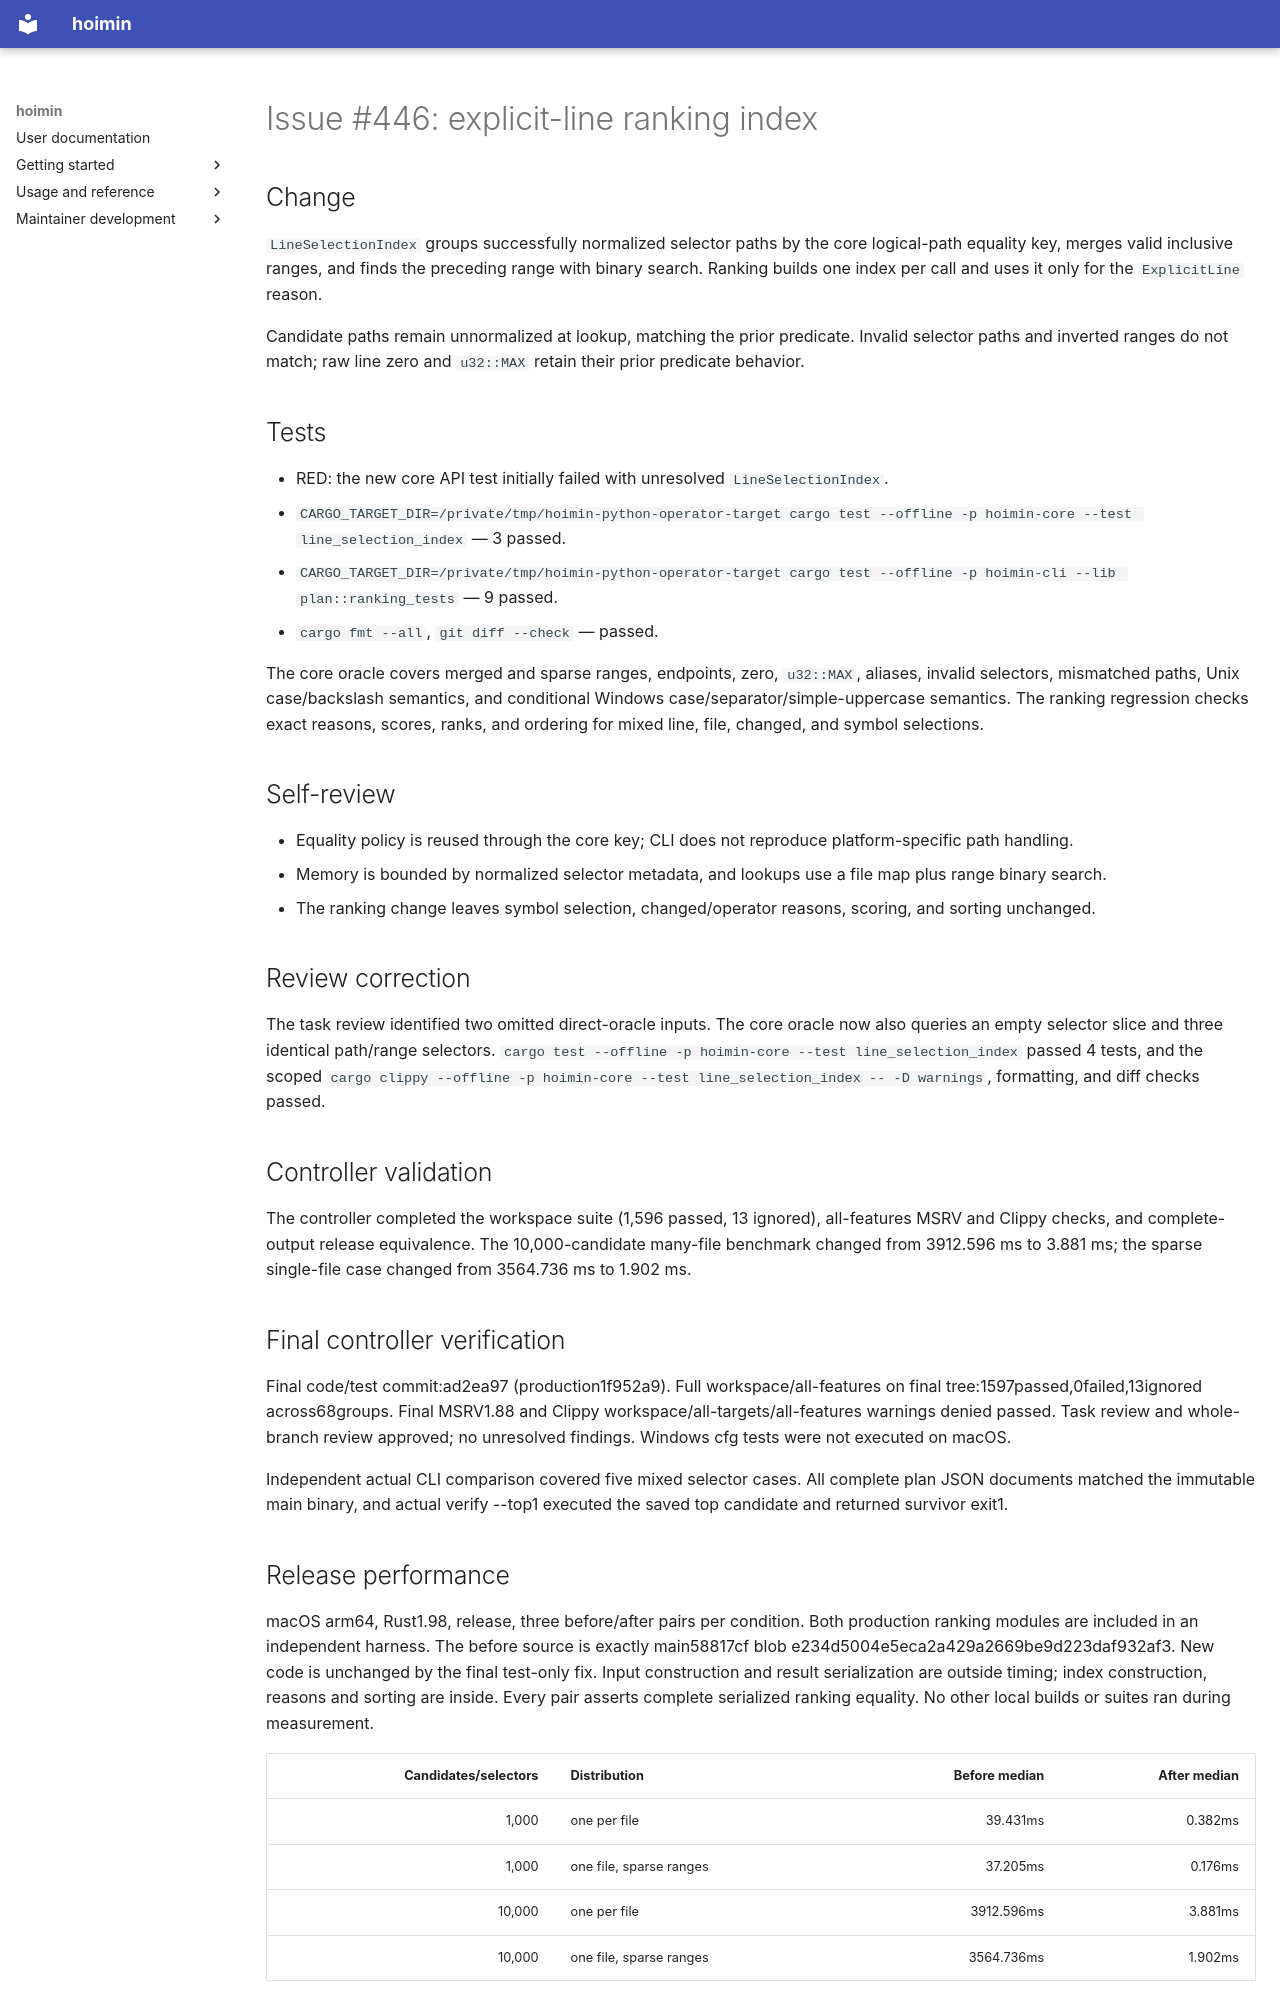

repository: HayaoSuzuki/hoimin · page: superpowers/reports/2026-09-09-issue-446-line-ranking/index.html · generator: mkdocs

# Issue #446: explicit-line ranking index

## Change

`LineSelectionIndex` groups successfully normalized selector paths by the core logical-path equality key, merges valid inclusive ranges, and finds the preceding range with binary search. Ranking builds one index per call and uses it only for the `ExplicitLine` reason.

Candidate paths remain unnormalized at lookup, matching the prior predicate. Invalid selector paths and inverted ranges do not match; raw line zero and `u32::MAX` retain their prior predicate behavior.

## Tests

- RED: the new core API test initially failed with unresolved `LineSelectionIndex`.
- `CARGO_TARGET_DIR=/private/tmp/hoimin-python-operator-target cargo test --offline -p hoimin-core --test line_selection_index` — 3 passed.
- `CARGO_TARGET_DIR=/private/tmp/hoimin-python-operator-target cargo test --offline -p hoimin-cli --lib plan::ranking_tests` — 9 passed.
- `cargo fmt --all`, `git diff --check` — passed.

The core oracle covers merged and sparse ranges, endpoints, zero, `u32::MAX`, aliases, invalid selectors, mismatched paths, Unix case/backslash semantics, and conditional Windows case/separator/simple-uppercase semantics. The ranking regression checks exact reasons, scores, ranks, and ordering for mixed line, file, changed, and symbol selections.

## Self-review

- Equality policy is reused through the core key; CLI does not reproduce platform-specific path handling.
- Memory is bounded by normalized selector metadata, and lookups use a file map plus range binary search.
- The ranking change leaves symbol selection, changed/operator reasons, scoring, and sorting unchanged.

## Review correction

The task review identified two omitted direct-oracle inputs. The core oracle now also queries an empty selector slice and three identical path/range selectors. `cargo test --offline -p hoimin-core --test line_selection_index` passed 4 tests, and the scoped `cargo clippy --offline -p hoimin-core --test line_selection_index -- -D warnings`, formatting, and diff checks passed.

## Controller validation

The controller completed the workspace suite (1,596 passed, 13 ignored), all-features MSRV and Clippy checks, and complete-output release equivalence. The 10,000-candidate many-file benchmark changed from 3912.596 ms to 3.881 ms; the sparse single-file case changed from 3564.736 ms to 1.902 ms.

## Final controller verification

Final code/test commit:ad2ea97 (production1f952a9). Full workspace/all-features on final tree:1597passed,0failed,13ignored across68groups. Final MSRV1.88 and Clippy workspace/all-targets/all-features warnings denied passed. Task review and whole-branch review approved; no unresolved findings. Windows cfg tests were not executed on macOS.

Independent actual CLI comparison covered five mixed selector cases. All complete plan JSON documents matched the immutable main binary, and actual verify --top1 executed the saved top candidate and returned survivor exit1.
